Run: headless pygame with SDL's dummy video driver; simulated clock (each Clock.tick advances the game by its frame time, no real sleeping); random seed 0; keys injected as events and as key.get_pressed() state; no mouse input.
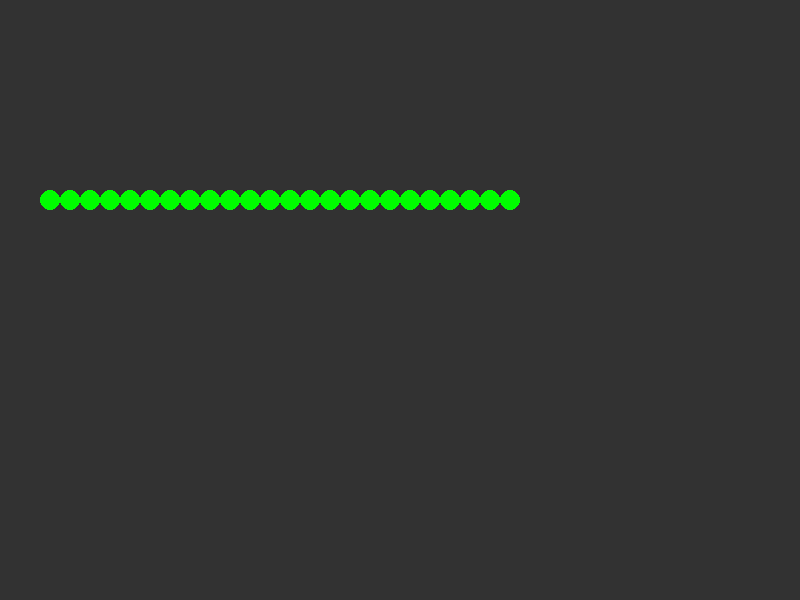
Frame 1 of 4 · flips 1–60 · no input
Frame 2 of 4 · flips 61–180 · tapped SPACE, RETURN · held RIGHT (→), D · screen unchanged from frame 1, image omitted
Frame 3 of 4 · flips 181–300 · held DOWN (↓), S · screen unchanged from frame 2, image omitted
Frame 4 of 4 · flips 301–420 · held LEFT (←), A, UP (↑), W · screen unchanged from frame 3, image omitted

The pygame program that drew these frames:

import pygame
import sys

# 1. Initialize and set up the window
pygame.init()
screen = pygame.display.set_mode((800, 600))
pygame.display.set_caption("My Pygame Window")

# 2. Main loop
running = True

bridge_grid = [
    [1, 1, 1, 1, 1, 1, 1, 1],
    [1, 1, 1, 1, 1, 1, 1, 1],
    [1, 1, 1, 1, 1, 1, 1, 1]
]

while running:
    # Check for events (like clicking the 'X')
    for event in pygame.event.get():
        if event.type == pygame.QUIT:
            running = False

    # 3. Drawing section
    screen.fill((50, 50, 50))  # Fills screen with a dark grey color
  
    radius = 10
    separation = radius * 5
    
    for row in range(len(bridge_grid)): 
        for col in range(len(bridge_grid[0])):
            pygame.draw.circle(screen, (0, 255, 0), (separation, 200), radius)
            separation += radius*2

        
    pygame.display.flip()
# Clean up
pygame.quit()
sys.exit()
